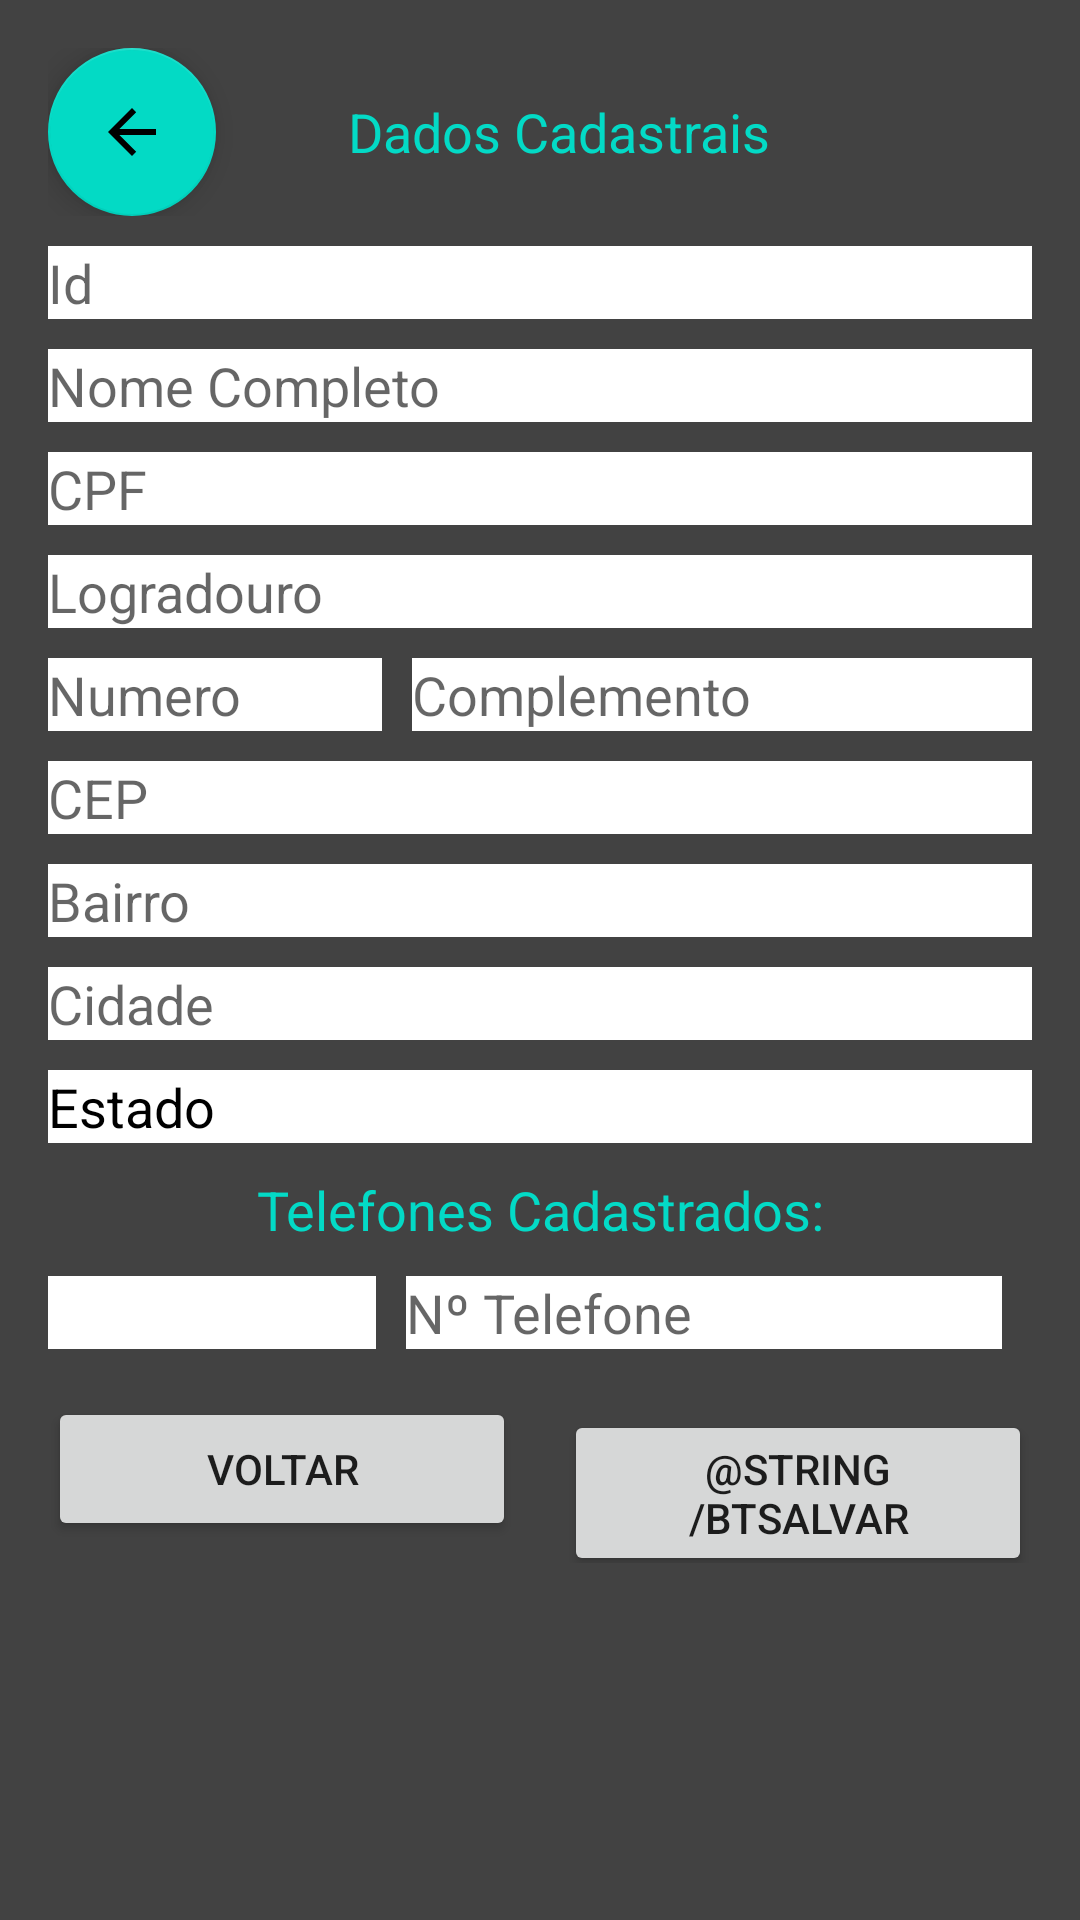

This screen was rendered from an Android layout file. Write that file and the resources it references.
<!-- AndroidManifest.xml: application theme Theme.SistemaERD -->
<!-- res/layout/activity_alterar_dados_cadastrais.xml -->
<?xml version="1.0" encoding="utf-8"?>
<androidx.constraintlayout.widget.ConstraintLayout xmlns:android="http://schemas.android.com/apk/res/android"
    xmlns:app="http://schemas.android.com/apk/res-auto"
    xmlns:tools="http://schemas.android.com/tools"
    android:layout_width="match_parent"
    android:layout_height="match_parent"
    android:background="@color/cardview_dark_background"
    android:padding="8dp"
    tools:context=".AlterarDadosCadastrais">

    <ScrollView
        android:layout_width="match_parent"
        android:layout_height="wrap_content"
        tools:ignore="MissingConstraints">

        <LinearLayout
            android:layout_width="match_parent"
            android:layout_height="wrap_content"
            android:orientation="vertical"
            android:padding="8dp">

            <TableRow
                android:layout_width="match_parent"
                android:layout_height="match_parent" >

                <com.google.android.material.floatingactionbutton.FloatingActionButton
                    android:id="@+id/voltarTelaPessoasCadastradas"
                    android:layout_width="wrap_content"
                    android:layout_height="wrap_content"
                    android:foregroundGravity="center"
                    android:layout_weight="1"
                    android:clickable="true"
                    app:srcCompat="?attr/actionModeCloseDrawable"/>

                <TextView
                    android:id="@+id/dadosPessoais"
                    android:layout_width="wrap_content"
                    android:layout_height="wrap_content"
                    android:layout_gravity="center|center_horizontal"
                    android:layout_weight="2"
                    android:gravity="center|center_horizontal"
                    android:text="Dados Cadastrais"
                    android:textColor="@color/design_default_color_secondary"
                    android:textSize="18sp"  />
            </TableRow>


            <com.google.android.material.textfield.TextInputEditText
                android:id="@+id/alterarId"
                android:layout_width="match_parent"
                android:layout_height="wrap_content"
                android:layout_marginTop="10dp"
                android:background="@color/white"
                android:hint="Id"
                android:inputType="textPersonName"
                android:textColor="#000000"
                tools:text="@string/txNome" />

            <com.google.android.material.textfield.TextInputEditText
                android:id="@+id/alterarNome"
                android:layout_width="match_parent"
                android:layout_height="wrap_content"
                android:layout_marginTop="10dp"
                android:background="@color/white"
                android:hint="Nome Completo"
                android:inputType="textPersonName"
                android:textColor="#000000"
                tools:text="@string/txNome" />

            <com.google.android.material.textfield.TextInputEditText
                android:id="@+id/alterarCPF"
                android:layout_width="match_parent"
                android:layout_height="wrap_content"
                android:layout_marginTop="10dp"
                android:background="@color/white"
                android:hint="CPF"
                android:text="@string/txCPF"
                android:textColor="#000000" />


            <com.google.android.material.textfield.TextInputEditText
                android:id="@+id/alterarLogradouro"
                android:layout_width="match_parent"
                android:layout_height="wrap_content"
                android:layout_marginTop="10dp"
                android:background="@color/white"
                android:hint="Logradouro"
                android:text="" />


            <TableRow
                android:layout_width="match_parent"
                android:layout_height="match_parent">

                <EditText
                    android:id="@+id/alterarNumero"
                    android:layout_width="wrap_content"
                    android:layout_height="wrap_content"
                    android:layout_marginTop="10dp"
                    android:layout_weight="1"
                    android:background="@color/white"
                    android:hint="Numero"
                    tools:text="" />

                <EditText
                    android:id="@+id/alterarComplemento"
                    android:layout_width="wrap_content"
                    android:layout_height="wrap_content"
                    android:layout_marginStart="10dp"
                    android:layout_marginLeft="10dp"
                    android:layout_marginTop="10dp"
                    android:layout_weight="2"
                    android:background="@color/white"
                    android:hint="Complemento"
                    android:inputType="text"
                    tools:text="" />
            </TableRow>

            <com.google.android.material.textfield.TextInputEditText
                android:id="@+id/alterarCEP"
                android:layout_width="match_parent"
                android:layout_height="wrap_content"
                android:layout_marginTop="10dp"
                android:background="@color/white"
                android:hint="CEP"
                android:text="@string/txCEP" />

            <com.google.android.material.textfield.TextInputEditText
                android:id="@+id/alterarBairro"
                android:layout_width="match_parent"
                android:layout_height="wrap_content"
                android:layout_marginTop="10dp"
                android:background="@color/white"
                android:hint="Bairro"
                android:text="@string/txBairro" />

            <com.google.android.material.textfield.TextInputEditText
                android:id="@+id/alterarCidade"
                android:layout_width="match_parent"
                android:layout_height="wrap_content"
                android:layout_marginTop="10dp"
                android:background="@color/white"
                android:hint="Cidade"
                android:text="@string/txCidade" />

            <TextView
                android:id="@+id/alterarEstado"
                android:layout_width="match_parent"
                android:layout_height="wrap_content"
                android:layout_marginTop="10dp"
                android:layout_weight="1"
                android:background="@color/white"
                android:text="Estado"
                android:textColor="#000000"
                android:textSize="18sp" />

            <Spinner
                android:id="@+id/alterarEstadosBrasileiros"
                android:layout_width="match_parent"
                android:layout_height="wrap_content"
                android:layout_weight="5"
                android:background="@color/white"
                android:hint="Estados"/>


            <TableLayout
                android:layout_width="match_parent"
                android:layout_height="wrap_content"
                android:layout_marginTop="10dp"
                android:background="@color/white">


            </TableLayout>

            <TextView
                android:id="@+id/telCadastrados"
                android:layout_width="match_parent"
                android:layout_height="wrap_content"
                android:gravity="center"
                android:text="Telefones Cadastrados:"
                android:textColor="@color/design_default_color_secondary"
                android:textSize="18sp" />

            <TableRow
                android:layout_width="match_parent"
                android:layout_height="match_parent">


                <Spinner
                    android:id="@+id/alterarTipoTelefone"
                    android:layout_width="match_parent"
                    android:layout_height="match_parent"
                    android:background="@color/white"
                    android:layout_weight="2"
                    android:layout_marginTop="10dp"/>



                <TextView
                    android:id="@+id/alterarTelefoneCadastrado"
                    android:layout_width="match_parent"
                    android:layout_height="wrap_content"
                    android:layout_marginStart="10dp"
                    android:layout_marginLeft="10dp"

                    android:layout_marginTop="10dp"
                    android:layout_marginEnd="10dp"
                    android:layout_marginRight="10dp"
                    android:layout_weight="1"
                    android:background="@color/white"
                    android:hint="Nº Telefone"
                    android:text=""
                    android:textSize="18dp" />


            </TableRow>




            <TableRow
                android:layout_width="match_parent"
                android:layout_height="wrap_content">

                <Button
                    android:id="@+id/btVoltar"
                    android:layout_width="0dp"
                    android:layout_height="wrap_content"
                    android:layout_marginTop="16dp"
                    android:layout_marginEnd="8dp"
                    android:layout_marginRight="8dp"
                    android:layout_weight="1"
                    android:text="Voltar" />

                <Button
                    android:id="@+id/btSalvar"
                    android:layout_width="0dp"
                    android:layout_height="wrap_content"
                    android:layout_marginStart="8dp"
                    android:layout_marginLeft="8dp"
                    android:layout_marginTop="16dp"
                    android:layout_weight="1"
                    android:text="@string/btSalvar" />
            </TableRow>
        </LinearLayout>
    </ScrollView>



    <TableRow
        android:layout_width="match_parent"
        android:layout_height="match_parent" />
</androidx.constraintlayout.widget.ConstraintLayout>
<!-- resources referenced by this layout -->
<resources>
  <string name="txBairro" />
  <string name="txCEP" />
  <string name="txCPF" />
  <string name="txCidade" />
  <string name="txNome" />
  <style name="Theme.SistemaERD" parent="Theme.MaterialComponents.DayNight.DarkActionBar">
          
          <item name="colorPrimary">@color/purple_500</item>
          <item name="colorPrimaryVariant">@color/purple_700</item>
          <item name="colorOnPrimary">@color/white</item>
          
          <item name="colorSecondary">@color/teal_200</item>
          <item name="colorSecondaryVariant">@color/teal_700</item>
          <item name="colorOnSecondary">@color/black</item>
          
          <item name="android:statusBarColor" tools:targetApi="l">?attr/colorPrimaryVariant</item>
          
      </style>
  <!-- not gathered from this repository: default colours our renderer supplied (Android Studio template values) -->
  <color name="purple_500">#FF6200EE</color>
  <color name="purple_700">#FF3700B3</color>
  <color name="teal_200">#FF03DAC5</color>
  <color name="teal_700">#FF018786</color>
  <color name="black">#FF000000</color>
  <color name="white">#FFFFFFFF</color>
</resources>
